Image classification data set "spectrograms" (ethansheridansmith/AAI on GitHub). Class labels (10): blues, classical, country, disco, hip-hop, jazz, metal, pop, reggae, rock.

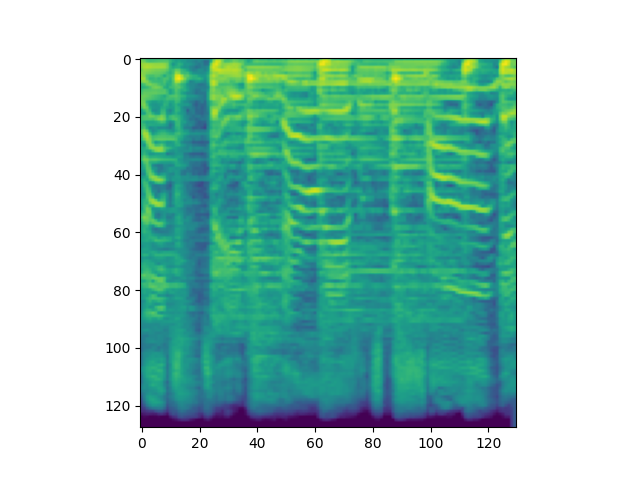
Label: rock

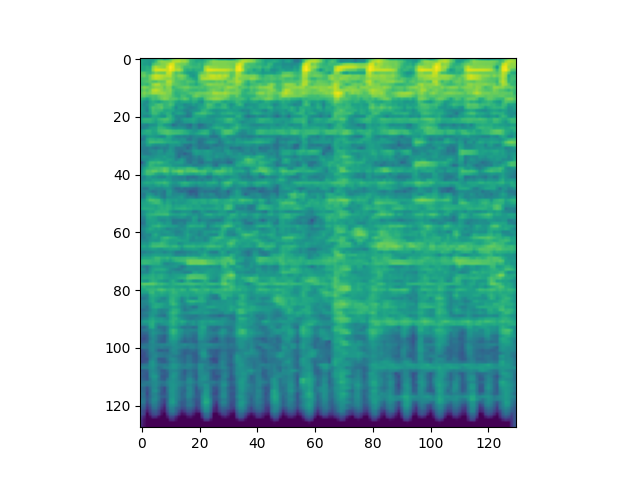
Label: disco

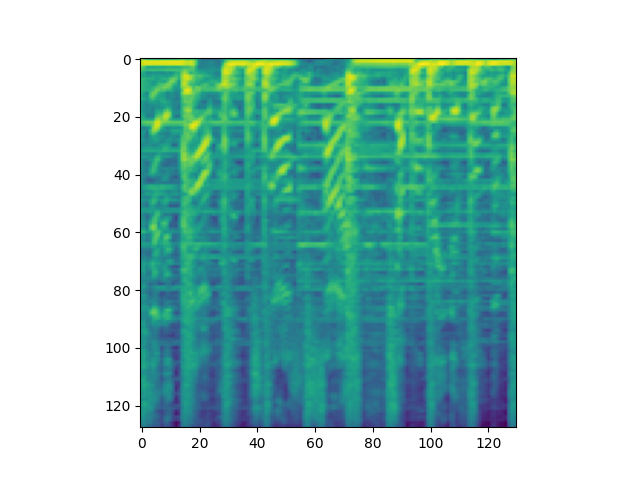
Label: hip-hop

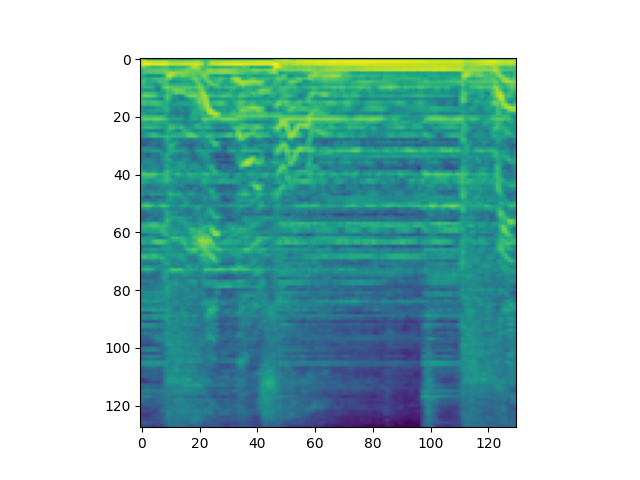
Label: country

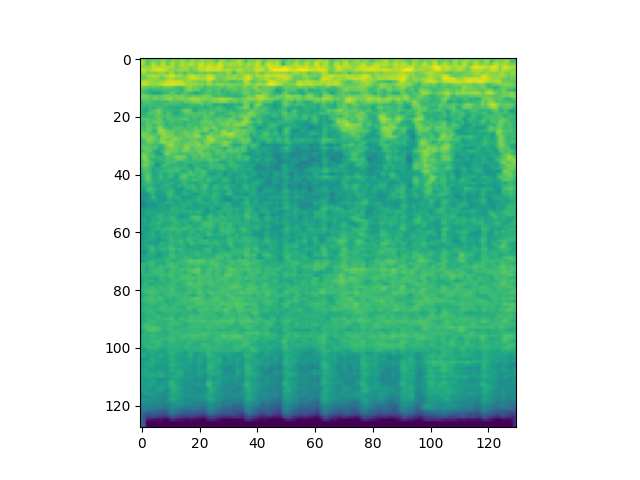
Label: metal

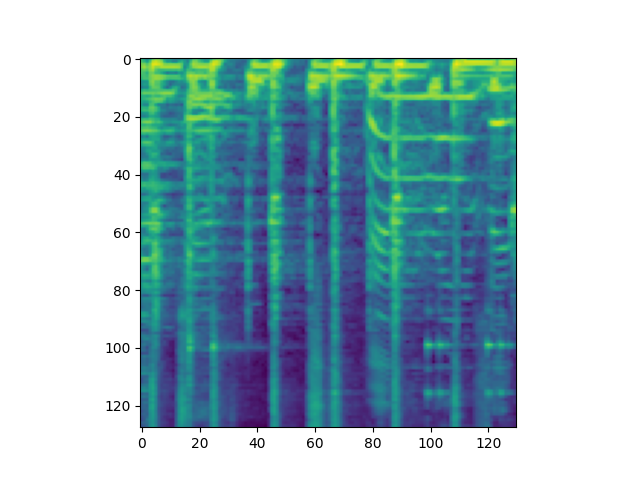
Label: reggae
